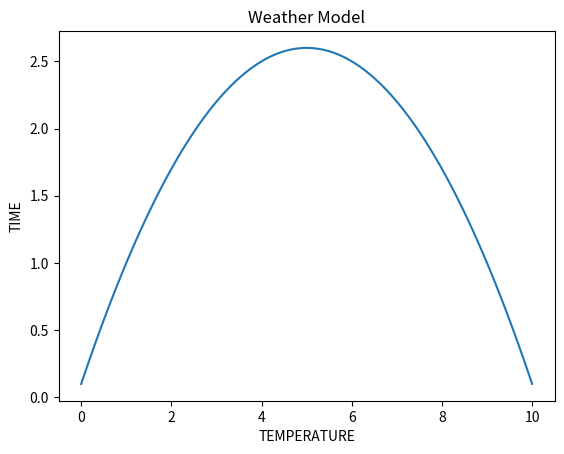

Write the Python code that produced this figure.
import matplotlib.pyplot as p
import numpy as np
def quadratic(time,a,b,c):
  temp=a*time**2+b*time+c
  return temp

a=-0.1
b=1
c=0.1
time=np.linspace(0,10,100)
p.plot(time,quadratic(time,a,b,c))
p.xlabel("TEMPERATURE")
p.ylabel("TIME")
p.title("Weather Model")
p.show()
